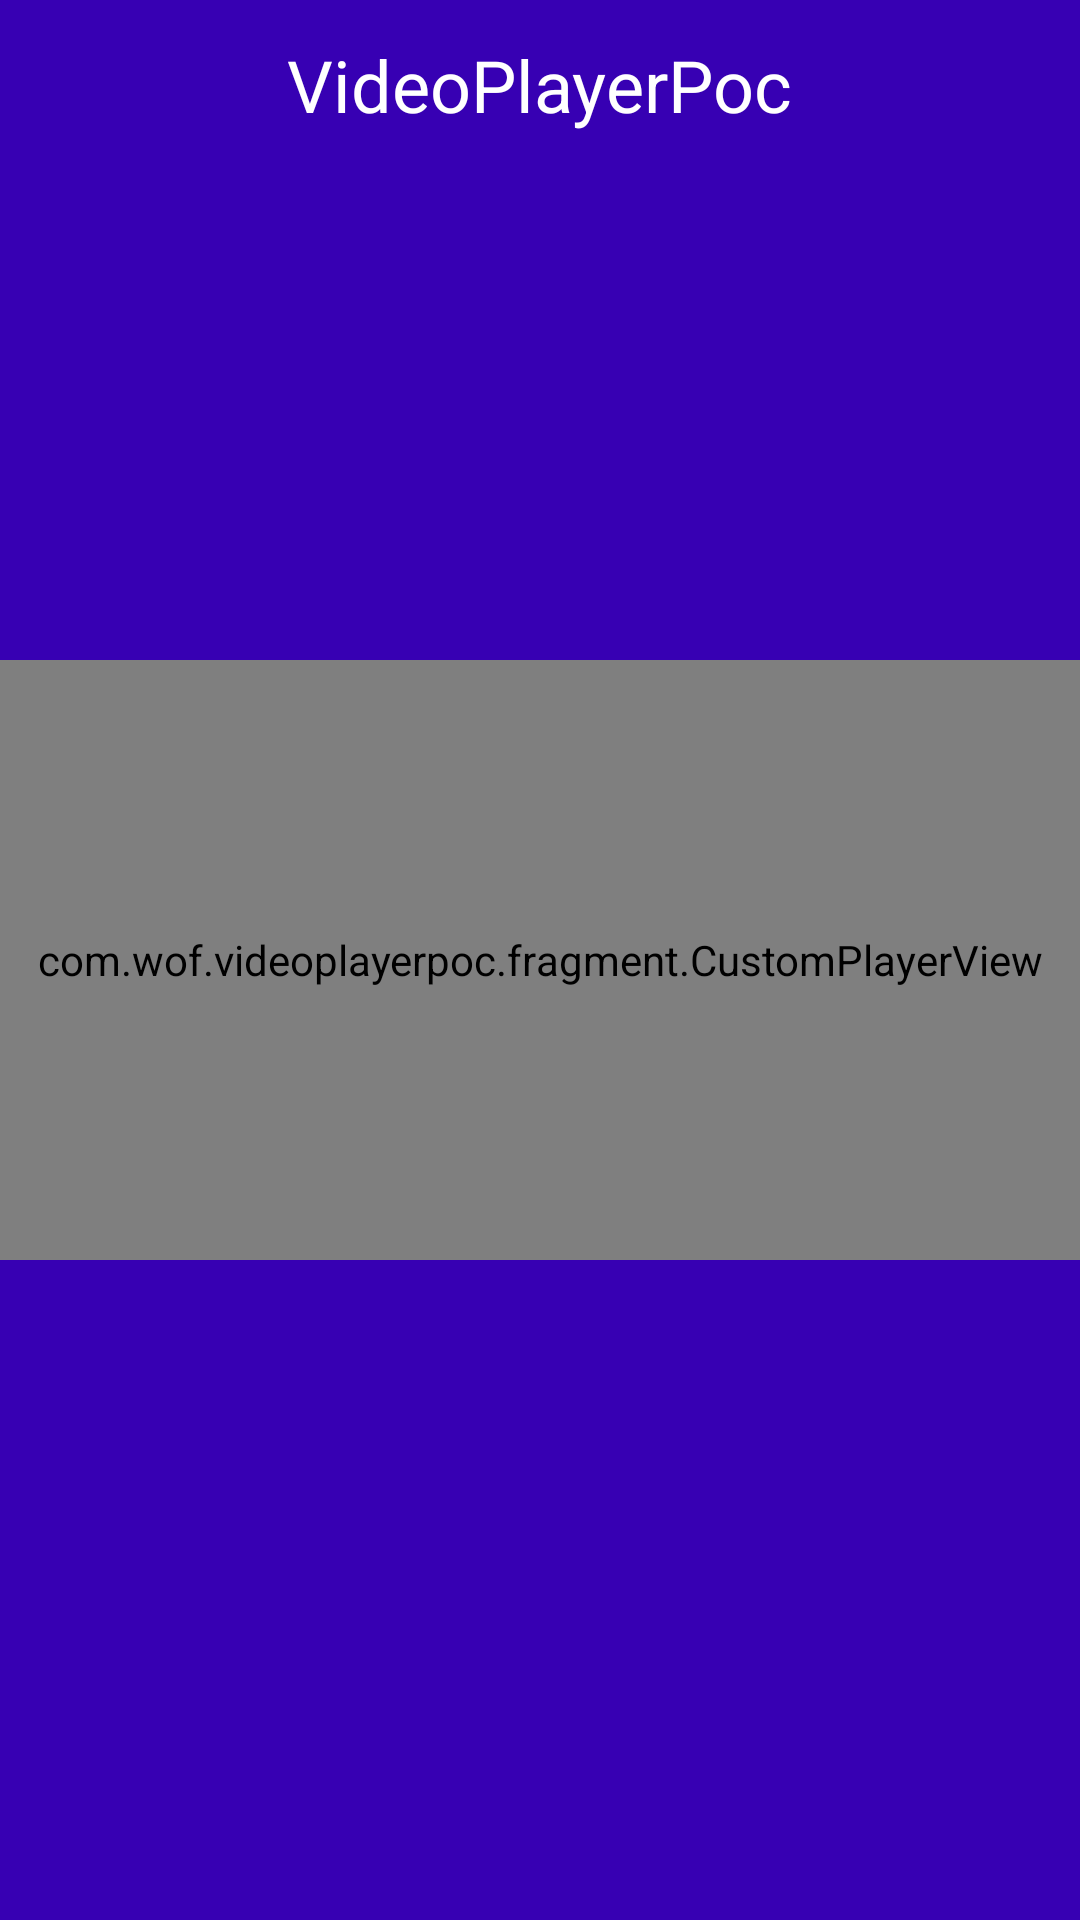

Write the Android layout XML for this screen, with the resource values it uses.
<!-- AndroidManifest.xml: application theme AppTheme -->
<!-- res/layout/layout_exoplayer.xml -->
<?xml version="1.0" encoding="utf-8"?>
<FrameLayout xmlns:android="http://schemas.android.com/apk/res/android"

    xmlns:app="http://schemas.android.com/apk/res-auto"

    android:id="@+id/parent_view"

    android:layout_width="match_parent"

    android:layout_height="match_parent"
    android:background="@color/colorPrimaryDark"

  >

    <TextView
        android:layout_width="wrap_content"
        android:layout_height="wrap_content"
        android:textColor="#ffffff"
        android:textSize="24sp"
        android:text="@string/app_name"
        android:layout_gravity="center_horizontal"
        android:layout_marginTop="12dp"/>


    <com.wof.videoplayerpoc.fragment.CustomPlayerView

        android:id="@+id/video_view"

        android:layout_width="match_parent"

        android:layout_height="200dp"

        android:layout_gravity="center"

        app:controller_layout_id="@layout/player_custom_control"

        />


    <ProgressBar

        android:id="@+id/loading"

        android:layout_width="70dp"

        android:layout_height="70dp"

        android:layout_gravity="center"
        android:visibility="gone"/>

</FrameLayout>
<!-- res/layout/player_custom_control.xml (included above) -->
<FrameLayout xmlns:android="http://schemas.android.com/apk/res/android"

    xmlns:app="http://schemas.android.com/apk/res-auto"

    android:layout_width="match_parent"
    android:layout_height="match_parent">


    <ImageView
        android:id="@id/exo_play"

        android:layout_width="56dp"

        android:layout_height="56dp"

        android:layout_gravity="center"
        app:srcCompat="@drawable/ic_play_circle_filled_black_24dp"

        />


    <ImageView
        android:id="@id/exo_pause"

        android:layout_width="56dp"

        android:layout_height="56dp"

        android:layout_gravity="center"
        app:srcCompat="@drawable/ic_pause_circle_filled_black_24dp"


        />


</FrameLayout>
<!-- resources referenced by this layout -->
<resources>
  <!-- drawable ic_pause_circle_filled_black_24dp (drawable) -->
  <vector android:height="36dp" android:tint="#E9E9E9"
      android:viewportHeight="24.0" android:viewportWidth="24.0"
      android:width="36dp" xmlns:android="http://schemas.android.com/apk/res/android">
      <path android:fillColor="#FF000000" android:pathData="M12,2C6.48,2 2,6.48 2,12s4.48,10 10,10 10,-4.48 10,-10S17.52,2 12,2zM11,16L9,16L9,8h2v8zM15,16h-2L13,8h2v8z"/>
  </vector>
  <!-- drawable ic_play_circle_filled_black_24dp (drawable) -->
  <vector android:height="24dp" android:tint="#E9E9E9"
      android:viewportHeight="24.0" android:viewportWidth="24.0"
      android:width="24dp" xmlns:android="http://schemas.android.com/apk/res/android">
      <path android:fillColor="#FF000000" android:pathData="M12,2C6.48,2 2,6.48 2,12s4.48,10 10,10 10,-4.48 10,-10S17.52,2 12,2zM10,16.5v-9l6,4.5 -6,4.5z"/>
  </vector>
  <string name="app_name">VideoPlayerPoc</string>
  <style name="AppTheme" parent="Theme.AppCompat.Light.DarkActionBar">
          
          <item name="colorPrimary">@color/colorPrimary</item>
          <item name="colorPrimaryDark">@color/colorPrimaryDark</item>
          <item name="colorAccent">@color/colorAccent</item>
      </style>
  <!-- not gathered from this repository: default colours our renderer supplied (Android Studio template values) -->
  <color name="colorPrimary">#FF6200EE</color>
  <color name="colorPrimaryDark">#FF3700B3</color>
  <color name="colorAccent">#FF03DAC5</color>
</resources>
